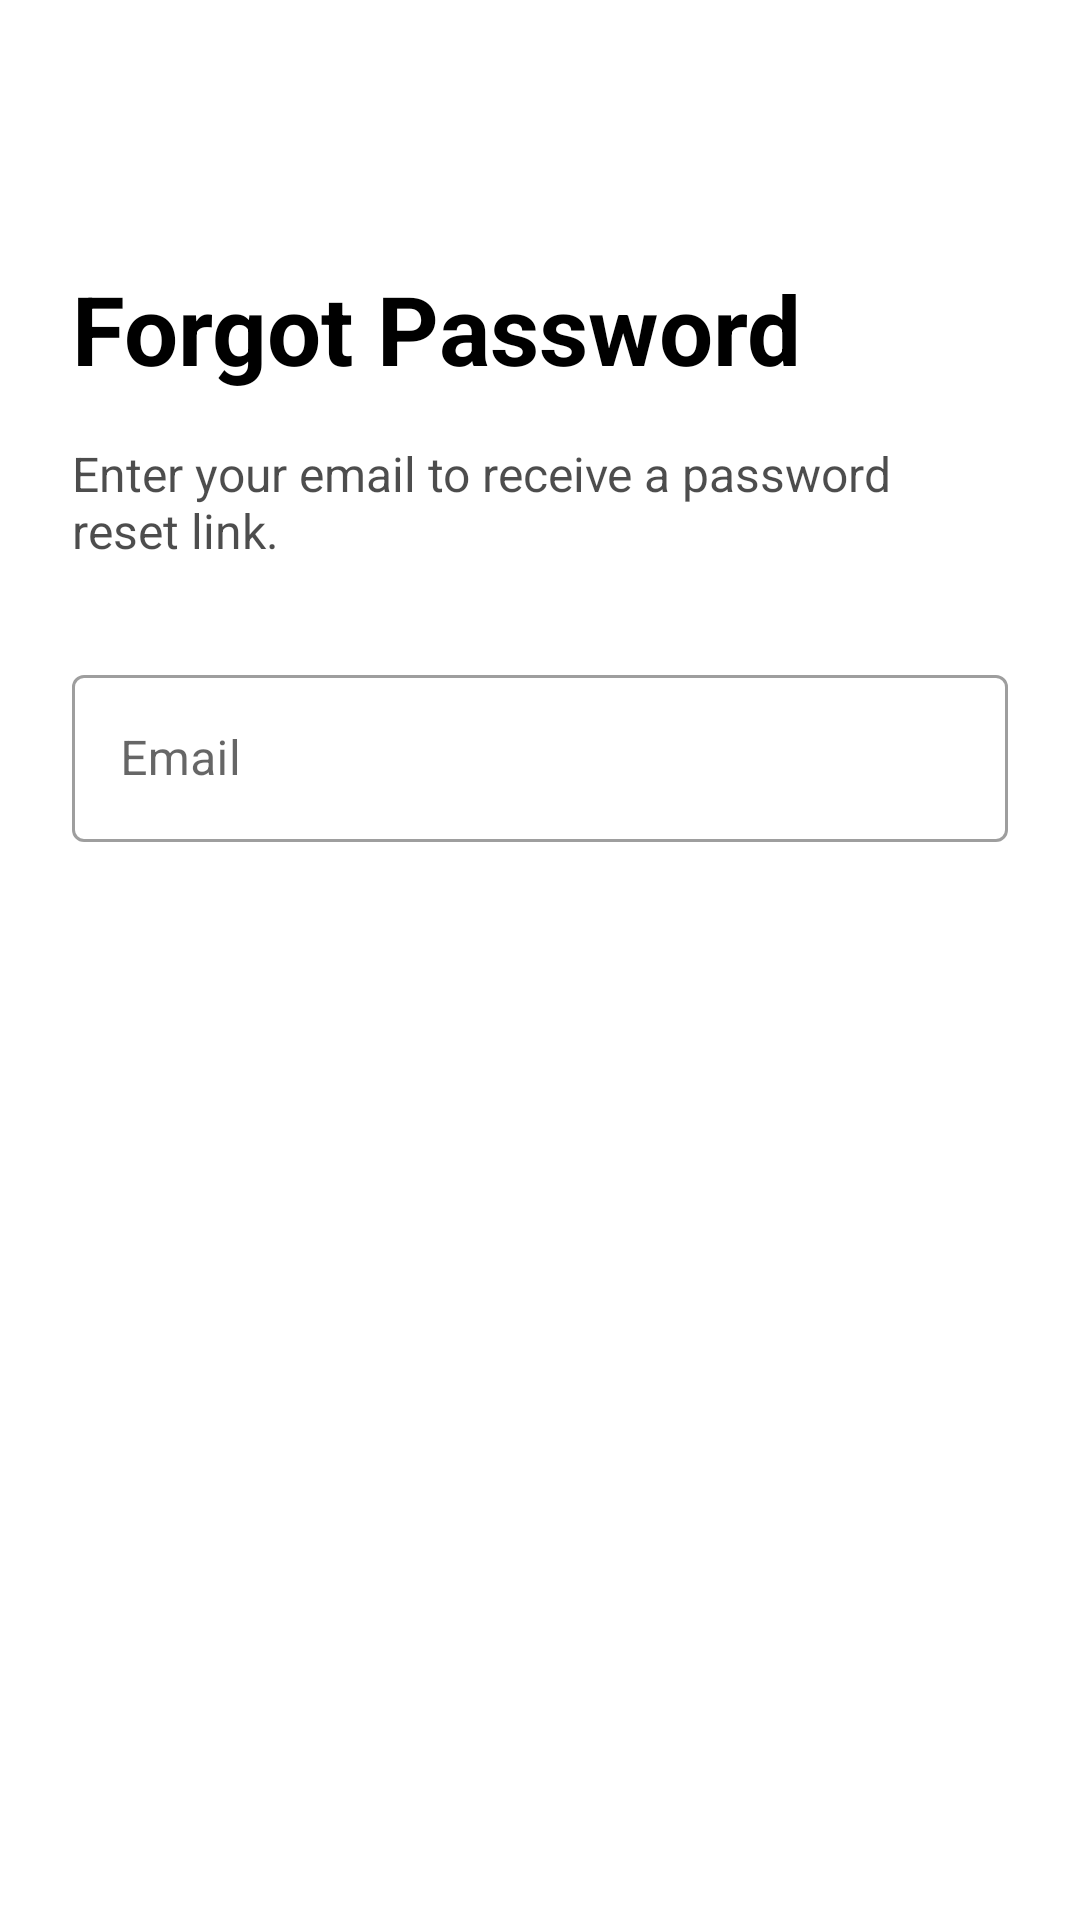

Layout XML and referenced resources for this Android screen:
<!-- AndroidManifest.xml: activity theme Theme.MindEaseApp.NoActionBar -->
<!-- res/layout/activity_forgot_password.xml -->
<?xml version="1.0" encoding="utf-8"?>
<androidx.constraintlayout.widget.ConstraintLayout
    xmlns:android="http://schemas.android.com/apk/res/android"
    xmlns:app="http://schemas.android.com/apk/res-auto"
    xmlns:tools="http://schemas.android.com/tools"
    android:layout_width="match_parent"
    android:layout_height="match_parent"
    android:padding="24dp"
    android:background="?attr/android:colorBackground"
    tools:context=".ui.auth.ForgotPasswordActivity">

    <TextView
        android:id="@+id/tv_header"
        android:layout_width="0dp"
        android:layout_height="wrap_content"
        android:text="@string/forgot_password_title" android:textSize="32sp"
        android:textStyle="bold"
        android:textColor="?attr/colorOnSurface"
        android:layout_marginTop="64dp"
        app:layout_constraintTop_toTopOf="parent"
        app:layout_constraintStart_toStartOf="parent"
        app:layout_constraintEnd_toEndOf="parent" />

    <TextView
        android:id="@+id/tv_instruction"
        android:layout_width="0dp"
        android:layout_height="wrap_content"
        android:text="@string/forgot_password_instruction" android:textSize="16sp"
        android:textColor="?attr/colorOnSurface"
        android:alpha="0.7"
        android:layout_marginTop="16dp"
        app:layout_constraintTop_toBottomOf="@id/tv_header"
        app:layout_constraintStart_toStartOf="parent"
        app:layout_constraintEnd_toEndOf="parent" />

    <com.google.android.material.textfield.TextInputLayout
        android:id="@+id/til_email"
        android:layout_width="0dp"
        android:layout_height="wrap_content"
        android:layout_marginTop="32dp"
        app:layout_constraintTop_toBottomOf="@id/tv_instruction"
        app:layout_constraintStart_toStartOf="parent"
        app:layout_constraintEnd_toEndOf="parent"
        style="@style/Widget.MaterialComponents.TextInputLayout.OutlinedBox">

        <com.google.android.material.textfield.TextInputEditText
            android:id="@+id/et_email"
            android:layout_width="match_parent"
            android:layout_height="wrap_content"
            android:hint="@string/email"
            android:inputType="textEmailAddress"
            android:textColor="?attr/colorOnSurface"/>
    </com.google.android.material.textfield.TextInputLayout>

    <Button
        android:id="@+id/btn_reset_password"
        android:layout_width="0dp"
        android:layout_height="wrap_content"
        android:text="@string/reset_password_button" android:textSize="18sp"
        style="@style/Widget.MindEaseApp.Button"
        android:paddingVertical="12dp"
        android:layout_marginTop="32dp"
        app:layout_constraintTop_toBottomOf="@id/til_email"
        app:layout_constraintStart_toStartOf="parent"
        app:layout_constraintEnd_toEndOf="parent"/>

</androidx.constraintlayout.widget.ConstraintLayout>
<!-- resources referenced by this layout -->
<resources>
  <string name="email">Email</string>
  <string name="forgot_password_instruction">Enter your email to receive a password reset link.</string>
  <string name="forgot_password_title">Forgot Password</string>
  <string name="reset_password_button">Reset Password</string>
  <style name="Widget.MindEaseApp.Button" parent="Widget.MaterialComponents.Button">
          <item name="cornerRadius">8dp</item>
          <item name="android:textAllCaps">false</item>
          <item name="android:paddingTop">12dp</item>
          <item name="android:paddingBottom">12dp</item>
      </style>
  <style name="Theme.MindEaseApp.NoActionBar" parent="Base.Theme.MindEaseApp" />
  <style name="Base.Theme.MindEaseApp" parent="Theme.MaterialComponents.DayNight.NoActionBar">
          <item name="colorError">#B00020</item>
          <item name="colorOnError">#FFFFFF</item>
  
          <item name="textInputStyle">@style/Widget.MindEaseApp.TextInputLayout</item>
          <item name="materialButtonStyle">@style/Widget.MindEaseApp.Button</item>
          <item name="materialCardViewStyle">@style/Widget.MindEaseApp.CardView</item>
          <item name="toolbarStyle">@style/Widget.MaterialComponents.Toolbar.PrimarySurface</item>
      </style>
  <style name="Widget.MindEaseApp.TextInputLayout" parent="Widget.MaterialComponents.TextInputLayout.OutlinedBox">
          <item name="boxStrokeColor">?attr/colorPrimary</item>
          <item name="hintTextColor">?attr/colorPrimary</item>
          <item name="boxStrokeWidth">2dp</item>
      </style>
  <style name="Widget.MindEaseApp.CardView" parent="Widget.MaterialComponents.CardView">
          <item name="cardCornerRadius">12dp</item>
          <item name="cardElevation">4dp</item>
          <item name="contentPadding">16dp</item>
          <item name="cardBackgroundColor">?attr/colorSurface</item>
      </style>
</resources>
